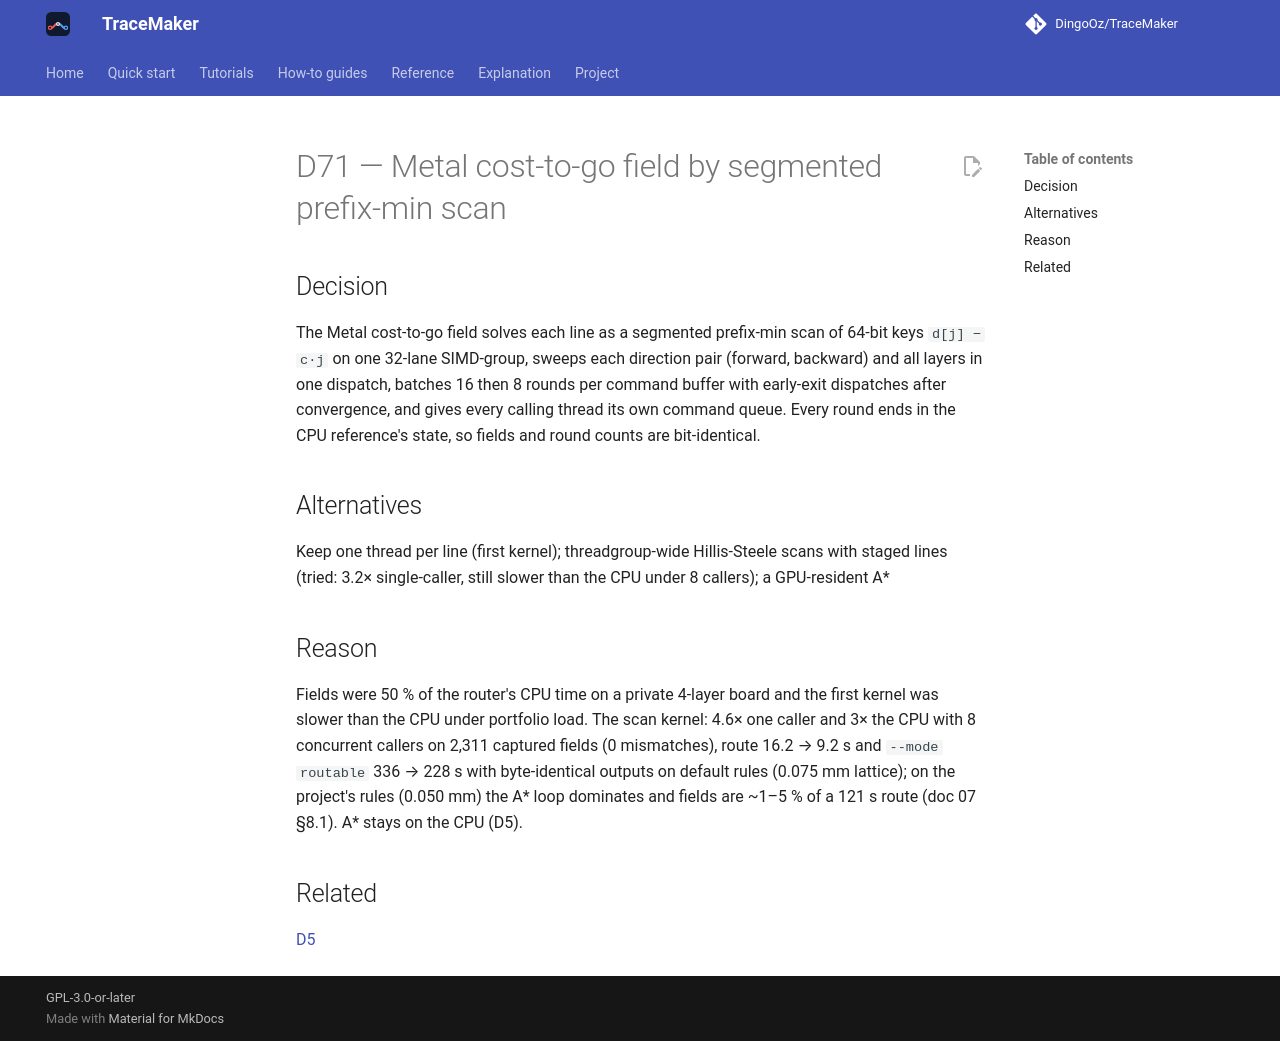

repository: DingoOz/TraceMaker · page: dev/decisions/D071/index.html · generator: mkdocs

---
id: D71
title: "Metal cost-to-go field by segmented prefix-min scan"
status: accepted
relates: [D5]
docs: ["07"]
---

# D71 — Metal cost-to-go field by segmented prefix-min scan

## Decision

The Metal cost-to-go field solves each line as a segmented prefix-min scan of 64-bit keys `d[j] − c·j` on one 32-lane SIMD-group, sweeps each direction pair (forward, backward) and all layers in one dispatch, batches 16 then 8 rounds per command buffer with early-exit dispatches after convergence, and gives every calling thread its own command queue. Every round ends in the CPU reference's state, so fields and round counts are bit-identical.

## Alternatives

Keep one thread per line (first kernel); threadgroup-wide Hillis-Steele scans with staged lines (tried: 3.2× single-caller, still slower than the CPU under 8 callers); a GPU-resident A*

## Reason

Fields were 50 % of the router's CPU time on a private 4-layer board and the first kernel was slower than the CPU under portfolio load. The scan kernel: 4.6× one caller and 3× the CPU with 8 concurrent callers on 2,311 captured fields (0 mismatches), route 16.2 → 9.2 s and `--mode routable` 336 → 228 s with byte-identical outputs on default rules (0.075 mm lattice); on the project's rules (0.050 mm) the A* loop dominates and fields are ~1–5 % of a 121 s route (doc 07 §8.1). A* stays on the CPU (D5).

## Related

[D5](D005.md)
